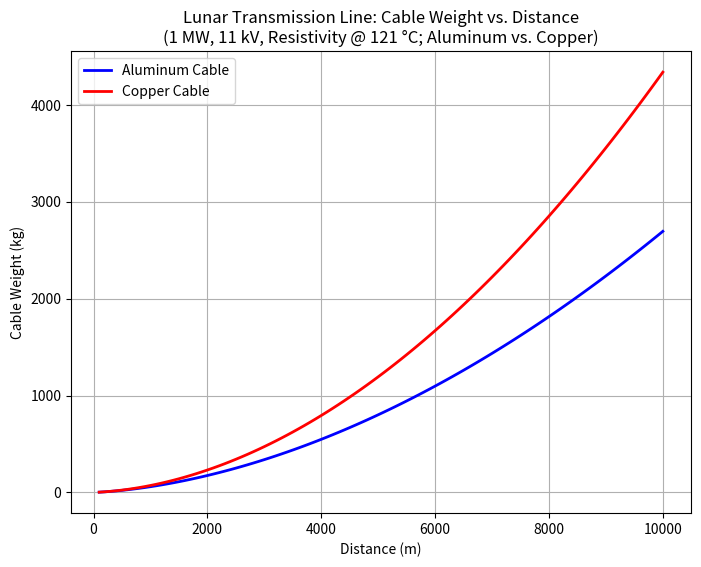

The matplotlib source for this figure:
import numpy as np
import pandas as pd
import matplotlib.pyplot as plt


def plot_resistivity_vs_temperature():
    """
    Plots the resistivity of various materials versus temperature from -200°C to 250°C.
    
    The resistivity is computed using a linear model:
        ρ(T) = ρ₀ [1 + α (T - T₀)]
    where ρ₀ is the resistivity at the reference temperature T₀.
    
    Materials included:
      - Copper: ρ₀ = 1.68e-8 Ω·m, α = 0.00393/°C, T₀ = 20°C
      - Aluminum: ρ₀ = 2.82e-8 Ω·m, α = 0.00403/°C, T₀ = 20°C
      - Tungsten: ρ₀ = 5.60e-8 Ω·m, α = 0.0045/°C, T₀ = 20°C
      - Iron: ρ₀ = 9.71e-8 Ω·m, α = 0.005/°C, T₀ = 20°C
    """
    # Temperature range in °C
    T = np.linspace(-200, 250, 500)
    
    # Define material properties: (ρ₀ [Ω·m], α [1/°C], T₀ [°C])
    materials = {
        "Copper":   (1.68e-8, 0.00393, 20),
        "Aluminum": (2.65e-8, 0.00403, 20),
    }
    
    plt.figure(figsize=(10, 6))
    
    for name, (rho0, alpha, T0) in materials.items():
        # Calculate resistivity using the linear approximation
        rho = rho0 * (1 + alpha * (T - T0))
        # Clip any negative resistivity values to zero (not physical)
        rho = np.clip(rho, 0, None)
        plt.plot(T, rho, label=name)
    
    plt.xlabel("Temperature (°C)")
    plt.ylabel("Resistivity (Ω·m)")
    plt.title("Resistivity vs. Temperature for Various Materials")
    plt.legend()
    plt.grid(True)
    plt.show()


def InsulationThickness(V, E_dil, safety_factor):
    """
    Calculate the required insulation thickness in meters.

    Parameters:
    V (float): Voltage in volts (V)
    E_dil (float): Dielectric strength in V/m
    safety_factor (float): Safety factor (unitless)

    Returns:
    float: Insulation thickness in meters (m)
    """
    return V / E_dil * safety_factor

def conductor_radius(resistivity, voltage, length, power, loss_limit=0.05):
    """
    Calculate the minimum conductor radius needed to keep power loss under the specified limit.

    Parameters:
    resistivity (float): Resistivity of the conductor material in ohm meters (Ω·m)
    voltage (float): Transmission line voltage in volts (V)
    length (float): One-way distance of the transmission line in meters (m)
    power (float): Power being transmitted in watts (W)
    loss_limit (float): Maximum allowable power loss fraction (default: 0.05 for 5%)

    Returns:
    float: Required conductor radius in meters (m)
    """
    max_loss = loss_limit * power
    current = power / voltage
    max_resistance = max_loss / (current**2)
    required_radius = np.sqrt((resistivity * length) / (np.pi * max_resistance))
    return required_radius

def VolumeConductor(radius_conductor, thickness_L1, thickness_L2, thickness_L3):
    """
    Calculate the volume per unit length (m³ per m) for the conductor and its layers.

    Parameters:
    radius_conductor (float): Conductor radius in meters (m)
    thickness_L1 (float): Thickness of Layer 1 (Kapton insulation) in meters (m)
    thickness_L2 (float): Thickness of Layer 2 (BN nano-coating) in meters (m)
    thickness_L3 (float): Thickness of Layer 3 (Aluminum mesh) in meters (m)

    Returns:
    tuple: (volume_conductor, volume_L1, volume_L2, volume_L3) in cubic meters per meter (m³/m)
    """
    volume_conductor = np.pi * (radius_conductor**2)
    volume_L1 = np.pi * ((radius_conductor + thickness_L1)**2 - radius_conductor**2)
    volume_L2 = np.pi * ((radius_conductor + thickness_L1 + thickness_L2)**2 - (radius_conductor + thickness_L1)**2)
    volume_L3 = np.pi * ((radius_conductor + thickness_L1 + thickness_L2 + thickness_L3)**2 - (radius_conductor + thickness_L1 + thickness_L2)**2)
    return volume_conductor, volume_L1, volume_L2, volume_L3

def ComputeMassPerMeter(volume_conductor, volume_L1, volume_L2, volume_L3, density_al_conductor, density_kapton, density_bn, density_aluminum):
    """
    Compute the mass per unit length (kg/m) of the cable.

    Parameters:
    volume_conductor, volume_L1, volume_L2, volume_L3 (float): Volumes per meter (m³/m)
    density_al_conductor, density_kapton, density_bn, density_aluminum (float): Densities in kg/m³

    Returns:
    float: Total mass per meter in kilograms per meter (kg/m)
    """
    mass_conductor = volume_conductor * density_al_conductor
    mass_L1 = volume_L1 * density_kapton
    mass_L2 = volume_L2 * density_bn
    mass_L3 = volume_L3 * density_aluminum
    Tol_mass = mass_conductor + mass_L1 + mass_L2 + mass_L3
    return Tol_mass

def main():
    # Given parameters in SI base units (meters, kilograms, seconds)
    power = 1e6             # Power in watts (W) (1 MW)
    voltage = 11000         # Transmission voltage in volts (V)
    safety_factor = 5
    E_dil = 272e6           # Dielectric strength in V/m (272 V/µm converted to V/m)

    # Material properties in SI units
    # Resistivities (Ω·m)
    resistivity_aluminum = 3.73e-8  # Aluminum @ 121°C
    resistivity_copper   = 2.357e-8 # Copper @ 121°C
    # Densities (kg/m³)
    density_al       = 2700    # Aluminum conductor
    density_copper   = 8960    # Copper conductor
    density_kapton   = 1420    # Kapton insulation (from 1.42 g/cm³)
    density_bn       = 2100    # BN nano-coating (from 2.1 g/cm³)
    density_mesh     = 2700    # Aluminum mesh

    # Define constant layer thicknesses in meters:
    thickness_bn      = 0.0001   # BN nano-coating: 0.1 mm
    thickness_al_mesh = 0.001    # Aluminum mesh: 1.0 mm
    # Insulation thickness (Kapton) is computed based on voltage, dielectric strength, and safety factor.
    thickness_kapton  = InsulationThickness(voltage, E_dil, safety_factor)

    # --- Initial calculation for a 1000 m aluminum cable ---
    L_initial = 1000  # 1000 m cable length for initial report
    radius_conductor_al = conductor_radius(resistivity_aluminum, voltage, L_initial, power, loss_limit=0.05)
    volumes_al = VolumeConductor(radius_conductor_al, thickness_kapton, thickness_bn, thickness_al_mesh)
    mass_per_meter_al = ComputeMassPerMeter(volumes_al[0], volumes_al[1], volumes_al[2], volumes_al[3],
                                            density_al, density_kapton, density_bn, density_mesh)
    total_weight_al = mass_per_meter_al * L_initial
    total_radius_al = radius_conductor_al + thickness_kapton + thickness_bn + thickness_al_mesh
    print(f"--- For a {L_initial} m aluminum cable ---")
    print(f"Required conductor radius: {radius_conductor_al*1000:.3f} mm")
    print(f"Kapton insulation thickness: {thickness_kapton*1000:.3f} mm")
    print(f"Total cable radius: {total_radius_al*1000:.3f} mm")
    print(f"Total cable weight: {total_weight_al:.2f} kg")
    print(f"Total current: {power/voltage:.2f} A")

    # --- Plot total cable weight vs. cable length for Aluminum and Copper ---
    distances = np.linspace(100, 10000, 100)  # Cable lengths from 100 m to 10 km
    weights_al = []
    weights_cu = []

    for L in distances:
        # Aluminum cable calculations
        r_conductor_al = conductor_radius(resistivity_aluminum, voltage, L, power, loss_limit=0.05)
        vols_al = VolumeConductor(r_conductor_al, thickness_kapton, thickness_bn, thickness_al_mesh)
        m_per_meter_al = ComputeMassPerMeter(vols_al[0], vols_al[1], vols_al[2], vols_al[3],
                                             density_al, density_kapton, density_bn, density_mesh)
        weights_al.append(m_per_meter_al * L)
        
        # Copper cable calculations
        r_conductor_cu = conductor_radius(resistivity_copper, voltage, L, power, loss_limit=0.05)
        vols_cu = VolumeConductor(r_conductor_cu, thickness_kapton, thickness_bn, thickness_al_mesh)
        m_per_meter_cu = ComputeMassPerMeter(vols_cu[0], vols_cu[1], vols_cu[2], vols_cu[3],
                                             density_copper, density_kapton, density_bn, density_mesh)
        weights_cu.append(m_per_meter_cu * L)

    plt.figure(figsize=(8, 6))
    plt.plot(distances, weights_al, 'b-', lw=2, label='Aluminum Cable')
    plt.plot(distances, weights_cu, 'r-', lw=2, label='Copper Cable')
    plt.xlabel("Distance (m)")
    plt.ylabel("Cable Weight (kg)")
    plt.title("Lunar Transmission Line: Cable Weight vs. Distance\n(1 MW, 11 kV, Resistivity @ 121 °C; Aluminum vs. Copper)")
    plt.legend()
    plt.grid(True)
    plt.show()

if __name__ == "__main__":
    main()
    #plot_resistivity_vs_temperature()